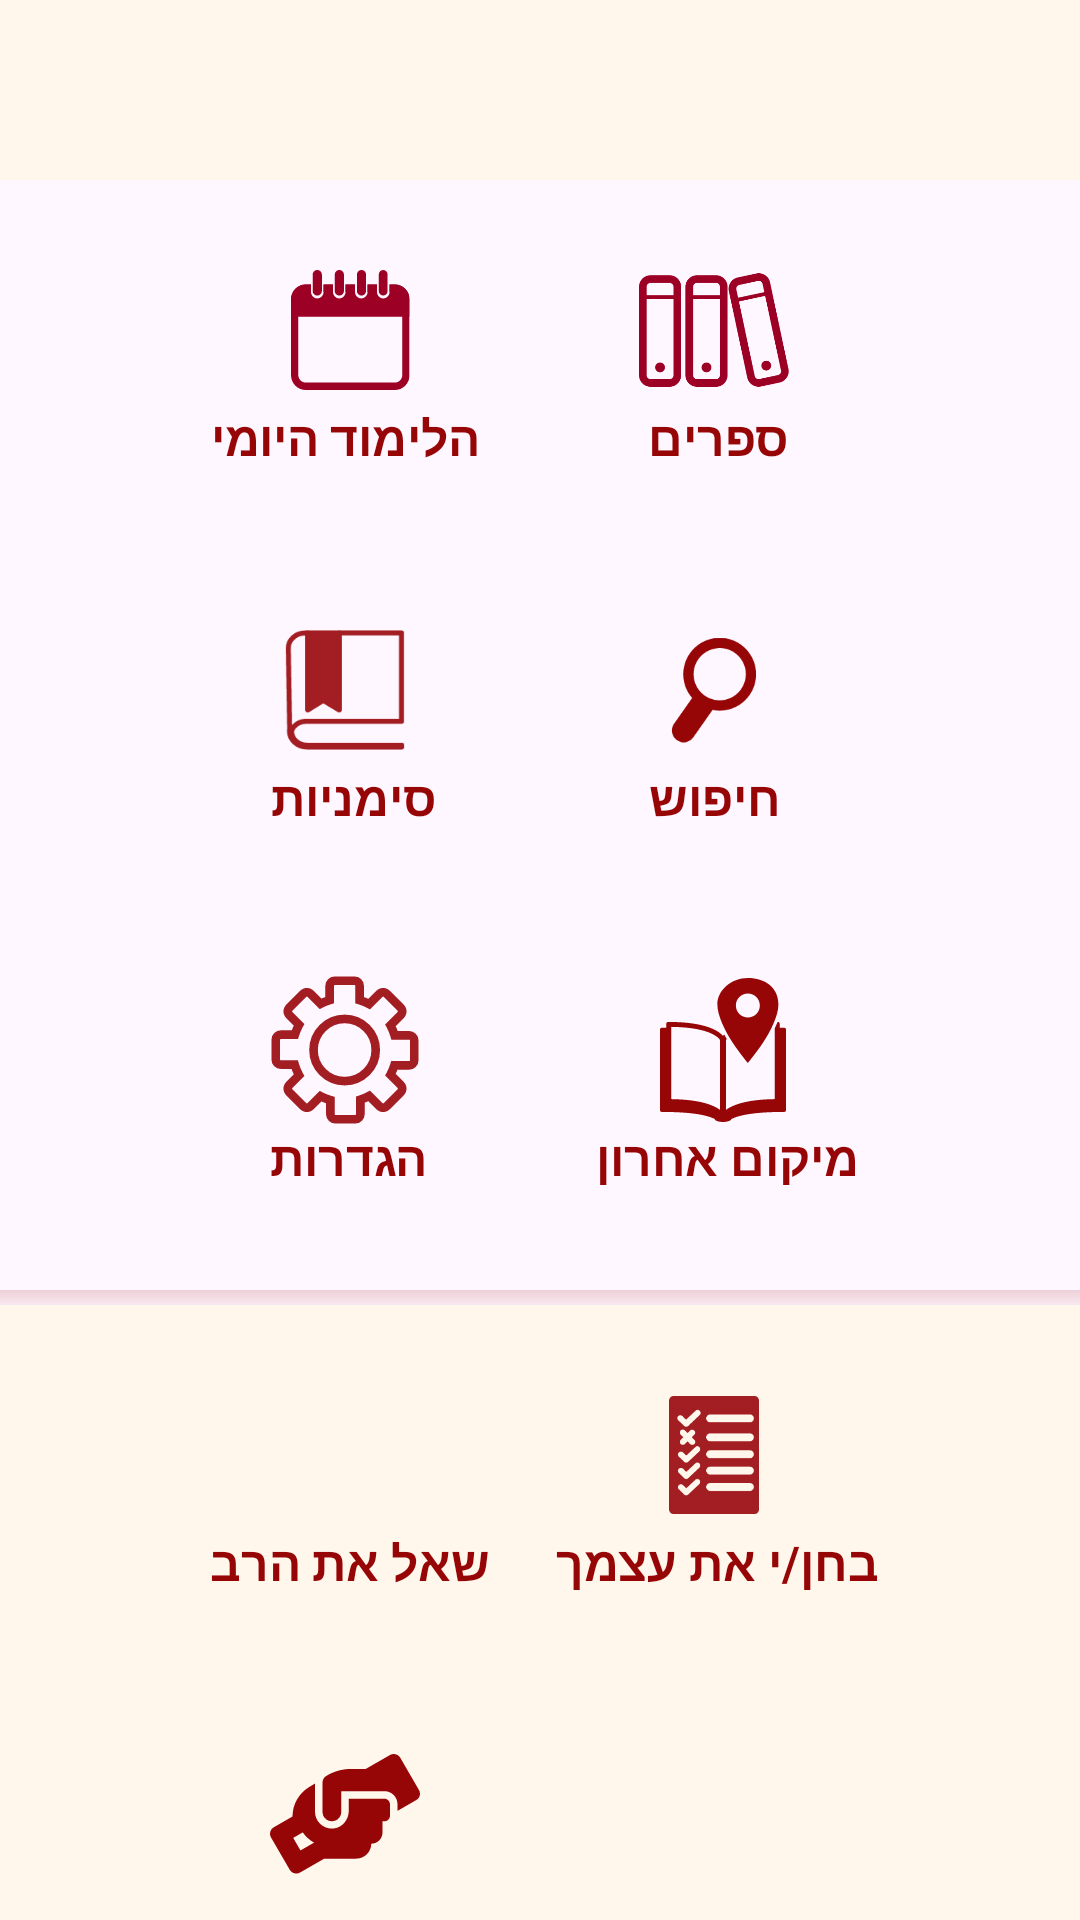

This screen was rendered from an Android layout file. Write that file and the resources it references.
<!-- AndroidManifest.xml: activity theme Theme.AppCompat.Light.NoActionBar -->
<!-- res/layout/activity_home.xml -->
<?xml version="1.0" encoding="utf-8"?>
<RelativeLayout xmlns:android="http://schemas.android.com/apk/res/android"
    xmlns:app="http://schemas.android.com/apk/res-auto"
    xmlns:tools="http://schemas.android.com/tools"
    android:id="@+id/layout_root"
    android:layout_width="match_parent"
    android:layout_height="match_parent"
    android:orientation="vertical"
    tools:context=".HomeActivity">

<include
    android:id="@+id/generalToolbar"
    layout="@layout/general_toolbar"/>

    <RelativeLayout
        android:layout_width="match_parent"
        android:layout_height="70dp"
        android:layout_marginTop="75dp">

        <ImageView
            android:id="@+id/DailyLearn"
            android:layout_width="wrap_content"
            android:layout_height="match_parent"
            android:layout_marginLeft="97dp"
            android:src="@drawable/ic_daily_learn"
            android:contentDescription="daily learn"/>

        <ImageView
            android:id="@+id/books"
            android:layout_width="50dp"
            android:layout_height="match_parent"
            android:layout_alignParentRight="true"
            android:layout_marginRight="97dp"
            android:src="@drawable/ic_books" />

    </RelativeLayout>

    <RelativeLayout
        android:layout_width="match_parent"
        android:layout_height="20dp"
        android:layout_marginTop="135dp">

        <TextView
            android:id="@+id/tvBooks"
            android:layout_width="wrap_content"
            android:layout_height="20dp"
            android:layout_alignParentRight="true"
            android:layout_marginRight="97dp"
            android:text="ספרים"
            android:textColor="#970606"
            android:textSize="16dp"
            android:textStyle="bold"/>

        <TextView
            android:id="@+id/tvDailyLearn"
            android:layout_width="wrap_content"
            android:layout_height="20dp"
            android:layout_marginLeft="70dp"
            android:text="הלימוד היומי"
            android:textColor="#970606"
            android:textSize="16dp"
            android:textStyle="bold"/>

    </RelativeLayout>

    <RelativeLayout
        android:layout_width="match_parent"
        android:layout_height="70dp"
        android:layout_marginTop="195dp">

        <ImageView
            android:id="@+id/bookmarks"
            android:layout_width="50dp"
            android:layout_height="match_parent"
            android:layout_marginLeft="90dp"
            android:scaleX="0.8"
            android:scaleY="0.8"
            android:src="@drawable/ic_bookmarks" />

        <ImageView
            android:id="@+id/searchAll"
            android:layout_width="50dp"
            android:layout_height="match_parent"
            android:layout_alignParentRight="true"
            android:layout_marginRight="97dp"
            android:scaleX="0.7"
            android:scaleY="0.7"
            android:src="@drawable/ic_search_all" />

    </RelativeLayout>

    <RelativeLayout
        android:layout_width="match_parent"
        android:layout_height="20dp"
        android:layout_marginTop="255dp">

        <TextView
            android:id="@+id/tvSearchAll"
            android:layout_width="wrap_content"
            android:layout_height="20dp"
            android:layout_alignParentRight="true"
            android:layout_marginRight="100dp"
            android:text="חיפוש"
            android:textColor="#970606"
            android:textSize="16dp"
            android:textStyle="bold"/>

        <TextView
            android:id="@+id/tvBookmarks"
            android:layout_width="wrap_content"
            android:layout_height="20dp"
            android:layout_marginLeft="90dp"
            android:text="סימניות"
            android:textColor="#970606"
            android:textSize="16dp"
            android:textStyle="bold"/>

    </RelativeLayout>

    <RelativeLayout
        android:layout_width="match_parent"
        android:layout_height="70dp"
        android:layout_marginTop="315dp">

        <ImageView
            android:id="@+id/settings"
            android:layout_width="50dp"
            android:layout_height="match_parent"
            android:layout_marginLeft="90dp"
            android:src="@drawable/ic_setting" />

        <ImageView
            android:id="@+id/lastLocation"
            android:layout_width="wrap_content"
            android:layout_height="match_parent"
            android:layout_alignParentRight="true"
            android:layout_marginRight="97dp"
            android:src="@drawable/ic_last_location" />

    </RelativeLayout>

    <RelativeLayout
        android:layout_width="match_parent"
        android:layout_height="20dp"
        android:layout_marginTop="375dp">

        <TextView
            android:id="@+id/tvLastLocation"
            android:layout_width="wrap_content"
            android:layout_height="20dp"
            android:layout_alignParentRight="true"
            android:layout_marginRight="74dp"
            android:text="מיקום אחרון"
            android:textColor="#970606"
            android:textSize="16dp"
            android:textStyle="bold"/>

        <TextView
            android:id="@+id/tvSettings"
            android:layout_width="wrap_content"
            android:layout_height="20dp"
            android:layout_marginLeft="90dp"
            android:text="הגדרות"
            android:textColor="#970606"
            android:textSize="16dp"
            android:textStyle="bold"/>

    </RelativeLayout>

    <RelativeLayout
        android:layout_width="wrap_content"
        android:layout_height="match_parent"
        android:layout_marginTop="430dp">

        <ImageView
            android:layout_width="match_parent"
            android:layout_height="wrap_content"
            android:layout_marginStart="0dp"
            android:layout_marginLeft="0dp"
            android:scaleX="800"
            android:src="@drawable/toolbar_shaddow"
            android:tag="4" />
    </RelativeLayout>

    <RelativeLayout
        android:layout_width="match_parent"
        android:layout_height="700dp"
        android:layout_marginTop="435dp"
        android:background="#FFF7EC" />

    <RelativeLayout
        android:layout_width="match_parent"
        android:layout_height="70dp"
        android:layout_marginTop="450dp">

        <ImageView
            android:id="@+id/wvAskTheRav"
            android:layout_width="50dp"
            android:layout_height="match_parent"
            android:layout_marginLeft="90dp"
            android:scaleX="0.6"
            android:scaleY="0.6"
            android:src="@drawable/ic_ask_rav"
            android:contentDescription="ask the Rav"/>

        <ImageView
            android:id="@+id/quiz"
            android:layout_width="50dp"
            android:layout_height="match_parent"
            android:layout_alignParentRight="true"
            android:layout_marginRight="97dp"
            android:scaleX="0.6"
            android:scaleY="0.6"
            android:src="@drawable/ic_quiz" />

    </RelativeLayout>

    <RelativeLayout
        android:layout_width="match_parent"
        android:layout_height="20dp"
        android:layout_marginTop="510dp">

        <TextView
            android:id="@+id/tvQuiz"
            android:layout_width="wrap_content"
            android:layout_height="20dp"
            android:layout_alignParentRight="true"
            android:layout_marginRight="67dp"
            android:text="בחן/י את עצמך"
            android:textColor="#970606"
            android:textSize="16dp"
            android:textStyle="bold"/>

        <TextView
            android:id="@+id/tvAskTheRav"
            android:layout_width="wrap_content"
            android:layout_height="20dp"
            android:layout_marginStart="70dp"
            android:layout_marginLeft="70dp"
            android:text="שאל את הרב"
            android:textColor="#970606"
            android:textSize="16dp"
            android:textStyle="bold"/>

    </RelativeLayout>

    <RelativeLayout
        android:layout_width="match_parent"
        android:layout_height="70dp"
        android:layout_marginTop="570dp">

        <ImageView
            android:id="@+id/donation"
            android:layout_width="50dp"
            android:layout_height="match_parent"
            android:layout_marginLeft="90dp"
            android:scaleX="1"
            android:scaleY="1"
            android:src="@drawable/ic_donate" />

        <ImageView
            android:id="@+id/shop"
            android:layout_width="50dp"
            android:layout_height="match_parent"
            android:layout_alignParentRight="true"
            android:layout_marginRight="97dp"
            android:src="@drawable/ic_shop"
            android:contentDescription="go shop"/>

    </RelativeLayout>

    <RelativeLayout
        android:layout_width="match_parent"
        android:layout_height="20dp"
        android:layout_marginTop="635dp">

        <TextView
            android:id="@+id/tvShop"
            android:layout_width="wrap_content"
            android:layout_height="20dp"
            android:layout_alignParentRight="true"
            android:layout_marginRight="73dp"
            android:text="רכישת ספרים"
            android:textColor="#970606"
            android:textSize="16dp"
            android:textStyle="bold"/>

        <TextView
            android:id="@+id/tvDonation"
            android:layout_width="wrap_content"
            android:layout_height="20dp"
            android:layout_marginStart="73dp"
            android:layout_marginLeft="73dp"
            android:text="היו שותפים"
            android:textColor="#970606"
            android:textSize="16dp"
            android:textStyle="bold"/>

    </RelativeLayout>
</RelativeLayout>
<!-- res/layout/general_toolbar.xml (included above) -->
<?xml version="1.0" encoding="utf-8"?>
<androidx.appcompat.widget.Toolbar xmlns:android="http://schemas.android.com/apk/res/android"
    android:layout_width="match_parent"
    android:layout_height="60dp"
    android:background="#FFF7EC"
    android:elevation="4dp">
</androidx.appcompat.widget.Toolbar>
<!-- resources referenced by this layout -->
<resources>
  <!-- drawable ic_bookmarks (drawable) -->
  <vector xmlns:android="http://schemas.android.com/apk/res/android"
      android:width="48dp"
      android:height="48dp"
      android:viewportWidth="48"
      android:viewportHeight="48">
    <path
        android:pathData="M2.6072,40.2981V40.5127C2.6107,41.9884 3.2629,43.4027 4.4212,44.4462C5.5795,45.4897 7.1495,46.0773 8.7875,46.0805H46.6767V46.8078H8.7875C6.9377,46.8015 5.1658,46.1358 3.8589,44.9563C2.5521,43.7768 1.8166,42.1792 1.8131,40.5127V40.1312C1.8231,40.0722 1.8456,40.0155 1.8793,39.9642L1.3235,7.237C1.3305,5.6337 2.0414,4.0981 3.3011,2.9655C4.5607,1.8329 6.2667,1.1954 8.0464,1.1923H9.1184V31.9285L15.3119,28.1252L21.6643,31.9285V1.1923H46.6237V35.7675V36.5067H8.4302C7.1406,36.5078 5.8842,36.8746 4.839,37.5551C3.7938,38.2356 3.013,39.1953 2.6072,40.2981V40.2981Z"
        android:strokeLineJoin="round"
        android:strokeWidth="2"
        android:fillColor="#00000000"
        android:strokeColor="#A31E23"
        android:strokeLineCap="round"/>
    <path
        android:pathData="M9.1182,1.1923V31.9285L15.3117,28.1252L21.7038,31.9285V1.1923H9.1182Z"
        android:strokeLineJoin="round"
        android:strokeWidth="2"
        android:fillColor="#A31E23"
        android:strokeColor="#A31E23"
        android:strokeLineCap="round"/>
  </vector>
  <!-- drawable ic_donate (drawable) -->
  <vector xmlns:android="http://schemas.android.com/apk/res/android"
      android:width="60dp"
      android:height="49dp"
      android:viewportWidth="60"
      android:viewportHeight="49">
    <path
        android:pathData="M13.087,31.494C14.282,33.164 15.829,34.577 17.622,35.602L12.195,38.742L9.283,33.695L12.821,31.646L13.087,31.494ZM49.495,0C48.992,0 48.48,0.123 48.006,0.398L38.311,5.995H32.448C28.901,5.995 25.419,6.991 22.412,8.87C21.549,9.42 21.008,10.378 21.008,11.412V23.26C21.008,25.337 22.687,27.007 24.755,27.007C26.833,27.007 28.502,25.328 28.502,23.26V14.922H45.748C48.651,14.922 50.994,17.274 50.994,20.168V22.843L58.497,18.507C59.93,17.758 60.423,15.927 59.598,14.495L52.104,1.499C51.544,0.541 50.529,0 49.495,0ZM18.001,11.858L15.705,13.243C11.55,15.747 9.008,20.234 9.008,25.091L1.505,29.436C0.072,30.251 -0.431,32.092 0.404,33.524L7.908,46.52C8.467,47.478 9.482,48.019 10.516,48.019C11.019,48.019 11.531,47.896 12.006,47.621L21.701,42.024H34.507C37.808,42.024 40.502,39.33 40.502,36.028C42.987,36.028 44.999,34.017 44.999,31.532V27.026H45.748C46.991,27.026 47.996,26.021 47.996,24.778V20.281C47.996,19.039 46.991,17.948 45.738,17.948H31.509V22.814C31.509,26.343 28.967,29.568 25.457,29.919C25.22,29.938 24.992,29.957 24.755,29.957C21.027,29.957 18.001,26.931 18.001,23.203V11.858Z"
        android:fillColor="#970606"/>
  </vector>
  <style name="Theme.AppCompat.Light.NoActionBar" parent="Base.Theme.AppCompat.Light.NoActionBar" />
  <style name="Base.Theme.AppCompat.Light.NoActionBar" parent="Theme.Material3.DayNight.NoActionBar">
          
          
      </style>
</resources>
